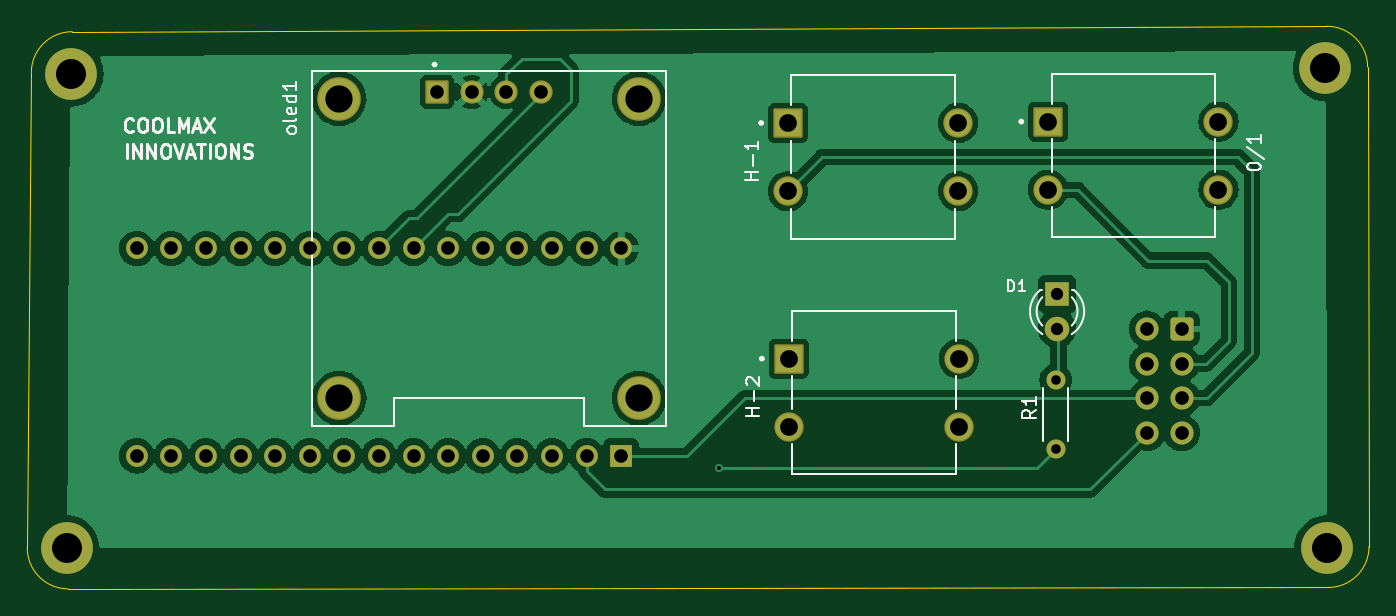
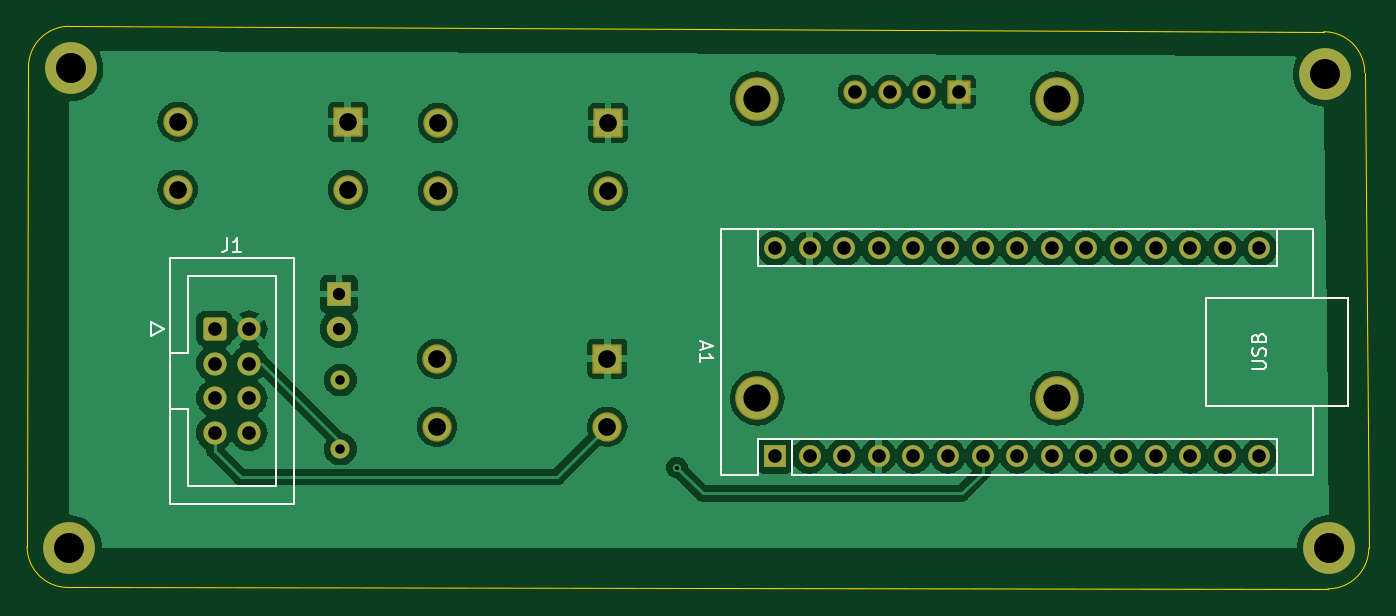
Circuit board: 11 layer files. Board 98.5 x 41.3 mm.
- bottom_copper: interface_panel-B_Cu.gbr (105827 bytes)
- bottom_mask: interface_panel-B_Mask.gbr (3580 bytes)
- paste: interface_panel-B_Paste.gbr (458 bytes)
- bottom_silk: interface_panel-B_Silks.gbr (7059 bytes)
- outline: interface_panel-Edge_Cuts.gbr (2668 bytes)
- top_copper: interface_panel-F_Cu.gbr (96493 bytes)
- top_mask: interface_panel-F_Mask.gbr (3580 bytes)
- paste: interface_panel-F_Paste.gbr (458 bytes)
- top_silk: interface_panel-F_Silks.gbr (17955 bytes)
- drill: interface_panel-NPTH.drl (269 bytes)
- drill: interface_panel-PTH.drl (1630 bytes)

=== bottom_copper: interface_panel-B_Cu.gbr (105827 bytes, source omitted) ===
=== bottom_mask: interface_panel-B_Mask.gbr ===
%TF.GenerationSoftware,KiCad,Pcbnew,8.0.6*%
%TF.CreationDate,2025-05-07T12:12:08+05:30*%
%TF.ProjectId,interface_panel,696e7465-7266-4616-9365-5f70616e656c,rev?*%
%TF.SameCoordinates,Original*%
%TF.FileFunction,Soldermask,Bot*%
%TF.FilePolarity,Negative*%
%FSLAX46Y46*%
G04 Gerber Fmt 4.6, Leading zero omitted, Abs format (unit mm)*
G04 Created by KiCad (PCBNEW 8.0.6) date 2025-05-07 12:12:08*
%MOMM*%
%LPD*%
G01*
G04 APERTURE LIST*
G04 Aperture macros list*
%AMRoundRect*
0 Rectangle with rounded corners*
0 $1 Rounding radius*
0 $2 $3 $4 $5 $6 $7 $8 $9 X,Y pos of 4 corners*
0 Add a 4 corners polygon primitive as box body*
4,1,4,$2,$3,$4,$5,$6,$7,$8,$9,$2,$3,0*
0 Add four circle primitives for the rounded corners*
1,1,$1+$1,$2,$3*
1,1,$1+$1,$4,$5*
1,1,$1+$1,$6,$7*
1,1,$1+$1,$8,$9*
0 Add four rect primitives between the rounded corners*
20,1,$1+$1,$2,$3,$4,$5,0*
20,1,$1+$1,$4,$5,$6,$7,0*
20,1,$1+$1,$6,$7,$8,$9,0*
20,1,$1+$1,$8,$9,$2,$3,0*%
G04 Aperture macros list end*
%ADD10RoundRect,0.102000X-0.754000X-0.754000X0.754000X-0.754000X0.754000X0.754000X-0.754000X0.754000X0*%
%ADD11C,1.712000*%
%ADD12C,3.204000*%
%ADD13C,3.800000*%
%ADD14C,1.400000*%
%ADD15O,1.400000X1.400000*%
%ADD16RoundRect,0.102000X-0.975000X-0.975000X0.975000X-0.975000X0.975000X0.975000X-0.975000X0.975000X0*%
%ADD17C,2.154000*%
%ADD18R,1.800000X1.800000*%
%ADD19C,1.800000*%
%ADD20R,1.600000X1.600000*%
%ADD21O,1.600000X1.600000*%
%ADD22RoundRect,0.250000X0.600000X0.600000X-0.600000X0.600000X-0.600000X-0.600000X0.600000X-0.600000X0*%
%ADD23C,1.700000*%
G04 APERTURE END LIST*
D10*
%TO.C,oled1*%
X157490000Y-64312500D03*
D11*
X160030000Y-64312500D03*
X162570000Y-64312500D03*
X165110000Y-64312500D03*
D12*
X150300000Y-64812500D03*
X172300000Y-64812500D03*
X172300000Y-86812500D03*
X150300000Y-86812500D03*
%TD*%
D13*
%TO.C,REF\u002A\u002A*%
X130300000Y-97800000D03*
%TD*%
D14*
%TO.C,R1*%
X202900000Y-85460000D03*
D15*
X202900000Y-90540000D03*
%TD*%
D16*
%TO.C,H-1*%
X183250000Y-66600000D03*
D17*
X183250000Y-71600000D03*
X195750000Y-66600000D03*
X195750000Y-71600000D03*
%TD*%
D13*
%TO.C,REF\u002A\u002A*%
X222800000Y-97800000D03*
%TD*%
%TO.C,REF\u002A\u002A*%
X130600000Y-63000000D03*
%TD*%
D16*
%TO.C,0/1*%
X202350000Y-66500000D03*
D17*
X202350000Y-71500000D03*
X214850000Y-66500000D03*
X214850000Y-71500000D03*
%TD*%
D18*
%TO.C,D1*%
X203000000Y-79160000D03*
D19*
X203000000Y-81700000D03*
%TD*%
D13*
%TO.C,REF\u002A\u002A*%
X222700000Y-62600000D03*
%TD*%
D16*
%TO.C,H-2*%
X183300000Y-83900000D03*
D17*
X183300000Y-88900000D03*
X195800000Y-83900000D03*
X195800000Y-88900000D03*
%TD*%
D20*
%TO.C,A1*%
X171000000Y-91040000D03*
D21*
X168460000Y-91040000D03*
X165920000Y-91040000D03*
X163380000Y-91040000D03*
X160840000Y-91040000D03*
X158300000Y-91040000D03*
X155760000Y-91040000D03*
X153220000Y-91040000D03*
X150680000Y-91040000D03*
X148140000Y-91040000D03*
X145600000Y-91040000D03*
X143060000Y-91040000D03*
X140520000Y-91040000D03*
X137980000Y-91040000D03*
X135440000Y-91040000D03*
X135440000Y-75800000D03*
X137980000Y-75800000D03*
X140520000Y-75800000D03*
X143060000Y-75800000D03*
X145600000Y-75800000D03*
X148140000Y-75800000D03*
X150680000Y-75800000D03*
X153220000Y-75800000D03*
X155760000Y-75800000D03*
X158300000Y-75800000D03*
X160840000Y-75800000D03*
X163380000Y-75800000D03*
X165920000Y-75800000D03*
X168460000Y-75800000D03*
X171000000Y-75800000D03*
%TD*%
D22*
%TO.C,J1*%
X212140000Y-81720000D03*
D23*
X209600000Y-81720000D03*
X212140000Y-84260000D03*
X209600000Y-84260000D03*
X212140000Y-86800000D03*
X209600000Y-86800000D03*
X212140000Y-89340000D03*
X209600000Y-89340000D03*
%TD*%
M02*

=== paste: interface_panel-B_Paste.gbr ===
%TF.GenerationSoftware,KiCad,Pcbnew,8.0.6*%
%TF.CreationDate,2025-05-07T12:12:08+05:30*%
%TF.ProjectId,interface_panel,696e7465-7266-4616-9365-5f70616e656c,rev?*%
%TF.SameCoordinates,Original*%
%TF.FileFunction,Paste,Bot*%
%TF.FilePolarity,Positive*%
%FSLAX46Y46*%
G04 Gerber Fmt 4.6, Leading zero omitted, Abs format (unit mm)*
G04 Created by KiCad (PCBNEW 8.0.6) date 2025-05-07 12:12:08*
%MOMM*%
%LPD*%
G01*
G04 APERTURE LIST*
G04 APERTURE END LIST*
M02*

=== bottom_silk: interface_panel-B_Silks.gbr (7059 bytes, source omitted) ===
=== outline: interface_panel-Edge_Cuts.gbr ===
%TF.GenerationSoftware,KiCad,Pcbnew,8.0.6*%
%TF.CreationDate,2025-05-07T12:12:08+05:30*%
%TF.ProjectId,interface_panel,696e7465-7266-4616-9365-5f70616e656c,rev?*%
%TF.SameCoordinates,Original*%
%TF.FileFunction,Profile,NP*%
%FSLAX46Y46*%
G04 Gerber Fmt 4.6, Leading zero omitted, Abs format (unit mm)*
G04 Created by KiCad (PCBNEW 8.0.6) date 2025-05-07 12:12:08*
%MOMM*%
%LPD*%
G01*
G04 APERTURE LIST*
%TA.AperFunction,Profile*%
%ADD10C,0.050000*%
%TD*%
%ADD11C,0.350000*%
G04 APERTURE END LIST*
D10*
X130400000Y-100800000D02*
X222900000Y-100700000D01*
X225800000Y-62500000D02*
X225900000Y-97700000D01*
X127700000Y-62900000D02*
G75*
G02*
X130700000Y-59900000I3000000J0D01*
G01*
X222800000Y-59500000D02*
G75*
G02*
X225800000Y-62500000I0J-3000000D01*
G01*
X130700000Y-59900000D02*
X222800000Y-59500000D01*
X127700000Y-62900000D02*
X127400000Y-97800000D01*
X225900000Y-97700000D02*
G75*
G02*
X222900000Y-100700000I-3000000J0D01*
G01*
X130400000Y-100800000D02*
G75*
G02*
X127400000Y-97800000I0J3000000D01*
G01*
D11*
X157490000Y-64312500D03*
X160030000Y-64312500D03*
X162570000Y-64312500D03*
X165110000Y-64312500D03*
X150300000Y-64812500D03*
X172300000Y-64812500D03*
X172300000Y-86812500D03*
X150300000Y-86812500D03*
X130300000Y-97800000D03*
X202900000Y-85460000D03*
X202900000Y-90540000D03*
X183250000Y-66600000D03*
X183250000Y-71600000D03*
X195750000Y-66600000D03*
X195750000Y-71600000D03*
X222800000Y-97800000D03*
X130600000Y-63000000D03*
X202350000Y-66500000D03*
X202350000Y-71500000D03*
X214850000Y-66500000D03*
X214850000Y-71500000D03*
X203000000Y-79160000D03*
X203000000Y-81700000D03*
X222700000Y-62600000D03*
X183300000Y-83900000D03*
X183300000Y-88900000D03*
X195800000Y-83900000D03*
X195800000Y-88900000D03*
X171000000Y-91040000D03*
X168460000Y-91040000D03*
X165920000Y-91040000D03*
X163380000Y-91040000D03*
X160840000Y-91040000D03*
X158300000Y-91040000D03*
X155760000Y-91040000D03*
X153220000Y-91040000D03*
X150680000Y-91040000D03*
X148140000Y-91040000D03*
X145600000Y-91040000D03*
X143060000Y-91040000D03*
X140520000Y-91040000D03*
X137980000Y-91040000D03*
X135440000Y-91040000D03*
X135440000Y-75800000D03*
X137980000Y-75800000D03*
X140520000Y-75800000D03*
X143060000Y-75800000D03*
X145600000Y-75800000D03*
X148140000Y-75800000D03*
X150680000Y-75800000D03*
X153220000Y-75800000D03*
X155760000Y-75800000D03*
X158300000Y-75800000D03*
X160840000Y-75800000D03*
X163380000Y-75800000D03*
X165920000Y-75800000D03*
X168460000Y-75800000D03*
X171000000Y-75800000D03*
X212140000Y-81720000D03*
X209600000Y-81720000D03*
X212140000Y-84260000D03*
X209600000Y-84260000D03*
X212140000Y-86800000D03*
X209600000Y-86800000D03*
X212140000Y-89340000D03*
X209600000Y-89340000D03*
M02*

=== top_copper: interface_panel-F_Cu.gbr (96493 bytes, source omitted) ===
=== top_mask: interface_panel-F_Mask.gbr ===
%TF.GenerationSoftware,KiCad,Pcbnew,8.0.6*%
%TF.CreationDate,2025-05-07T12:12:08+05:30*%
%TF.ProjectId,interface_panel,696e7465-7266-4616-9365-5f70616e656c,rev?*%
%TF.SameCoordinates,Original*%
%TF.FileFunction,Soldermask,Top*%
%TF.FilePolarity,Negative*%
%FSLAX46Y46*%
G04 Gerber Fmt 4.6, Leading zero omitted, Abs format (unit mm)*
G04 Created by KiCad (PCBNEW 8.0.6) date 2025-05-07 12:12:08*
%MOMM*%
%LPD*%
G01*
G04 APERTURE LIST*
G04 Aperture macros list*
%AMRoundRect*
0 Rectangle with rounded corners*
0 $1 Rounding radius*
0 $2 $3 $4 $5 $6 $7 $8 $9 X,Y pos of 4 corners*
0 Add a 4 corners polygon primitive as box body*
4,1,4,$2,$3,$4,$5,$6,$7,$8,$9,$2,$3,0*
0 Add four circle primitives for the rounded corners*
1,1,$1+$1,$2,$3*
1,1,$1+$1,$4,$5*
1,1,$1+$1,$6,$7*
1,1,$1+$1,$8,$9*
0 Add four rect primitives between the rounded corners*
20,1,$1+$1,$2,$3,$4,$5,0*
20,1,$1+$1,$4,$5,$6,$7,0*
20,1,$1+$1,$6,$7,$8,$9,0*
20,1,$1+$1,$8,$9,$2,$3,0*%
G04 Aperture macros list end*
%ADD10RoundRect,0.102000X-0.754000X-0.754000X0.754000X-0.754000X0.754000X0.754000X-0.754000X0.754000X0*%
%ADD11C,1.712000*%
%ADD12C,3.204000*%
%ADD13C,3.800000*%
%ADD14C,1.400000*%
%ADD15O,1.400000X1.400000*%
%ADD16RoundRect,0.102000X-0.975000X-0.975000X0.975000X-0.975000X0.975000X0.975000X-0.975000X0.975000X0*%
%ADD17C,2.154000*%
%ADD18R,1.800000X1.800000*%
%ADD19C,1.800000*%
%ADD20R,1.600000X1.600000*%
%ADD21O,1.600000X1.600000*%
%ADD22RoundRect,0.250000X0.600000X0.600000X-0.600000X0.600000X-0.600000X-0.600000X0.600000X-0.600000X0*%
%ADD23C,1.700000*%
G04 APERTURE END LIST*
D10*
%TO.C,oled1*%
X157490000Y-64312500D03*
D11*
X160030000Y-64312500D03*
X162570000Y-64312500D03*
X165110000Y-64312500D03*
D12*
X150300000Y-64812500D03*
X172300000Y-64812500D03*
X172300000Y-86812500D03*
X150300000Y-86812500D03*
%TD*%
D13*
%TO.C,REF\u002A\u002A*%
X130300000Y-97800000D03*
%TD*%
D14*
%TO.C,R1*%
X202900000Y-85460000D03*
D15*
X202900000Y-90540000D03*
%TD*%
D16*
%TO.C,H-1*%
X183250000Y-66600000D03*
D17*
X183250000Y-71600000D03*
X195750000Y-66600000D03*
X195750000Y-71600000D03*
%TD*%
D13*
%TO.C,REF\u002A\u002A*%
X222800000Y-97800000D03*
%TD*%
%TO.C,REF\u002A\u002A*%
X130600000Y-63000000D03*
%TD*%
D16*
%TO.C,0/1*%
X202350000Y-66500000D03*
D17*
X202350000Y-71500000D03*
X214850000Y-66500000D03*
X214850000Y-71500000D03*
%TD*%
D18*
%TO.C,D1*%
X203000000Y-79160000D03*
D19*
X203000000Y-81700000D03*
%TD*%
D13*
%TO.C,REF\u002A\u002A*%
X222700000Y-62600000D03*
%TD*%
D16*
%TO.C,H-2*%
X183300000Y-83900000D03*
D17*
X183300000Y-88900000D03*
X195800000Y-83900000D03*
X195800000Y-88900000D03*
%TD*%
D20*
%TO.C,A1*%
X171000000Y-91040000D03*
D21*
X168460000Y-91040000D03*
X165920000Y-91040000D03*
X163380000Y-91040000D03*
X160840000Y-91040000D03*
X158300000Y-91040000D03*
X155760000Y-91040000D03*
X153220000Y-91040000D03*
X150680000Y-91040000D03*
X148140000Y-91040000D03*
X145600000Y-91040000D03*
X143060000Y-91040000D03*
X140520000Y-91040000D03*
X137980000Y-91040000D03*
X135440000Y-91040000D03*
X135440000Y-75800000D03*
X137980000Y-75800000D03*
X140520000Y-75800000D03*
X143060000Y-75800000D03*
X145600000Y-75800000D03*
X148140000Y-75800000D03*
X150680000Y-75800000D03*
X153220000Y-75800000D03*
X155760000Y-75800000D03*
X158300000Y-75800000D03*
X160840000Y-75800000D03*
X163380000Y-75800000D03*
X165920000Y-75800000D03*
X168460000Y-75800000D03*
X171000000Y-75800000D03*
%TD*%
D22*
%TO.C,J1*%
X212140000Y-81720000D03*
D23*
X209600000Y-81720000D03*
X212140000Y-84260000D03*
X209600000Y-84260000D03*
X212140000Y-86800000D03*
X209600000Y-86800000D03*
X212140000Y-89340000D03*
X209600000Y-89340000D03*
%TD*%
M02*

=== paste: interface_panel-F_Paste.gbr ===
%TF.GenerationSoftware,KiCad,Pcbnew,8.0.6*%
%TF.CreationDate,2025-05-07T12:12:08+05:30*%
%TF.ProjectId,interface_panel,696e7465-7266-4616-9365-5f70616e656c,rev?*%
%TF.SameCoordinates,Original*%
%TF.FileFunction,Paste,Top*%
%TF.FilePolarity,Positive*%
%FSLAX46Y46*%
G04 Gerber Fmt 4.6, Leading zero omitted, Abs format (unit mm)*
G04 Created by KiCad (PCBNEW 8.0.6) date 2025-05-07 12:12:08*
%MOMM*%
%LPD*%
G01*
G04 APERTURE LIST*
G04 APERTURE END LIST*
M02*

=== top_silk: interface_panel-F_Silks.gbr (17955 bytes, source omitted) ===
=== drill: interface_panel-NPTH.drl ===
M48
; DRILL file {KiCad 8.0.6} date 2025-05-07T12:12:08+0530
; FORMAT={-:-/ absolute / metric / decimal}
; #@! TF.CreationDate,2025-05-07T12:12:08+05:30
; #@! TF.GenerationSoftware,Kicad,Pcbnew,8.0.6
; #@! TF.FileFunction,NonPlated,1,2,NPTH
FMAT,2
METRIC
%
G90
G05
M30

=== drill: interface_panel-PTH.drl ===
M48
; DRILL file {KiCad 8.0.6} date 2025-05-07T12:12:08+0530
; FORMAT={-:-/ absolute / metric / decimal}
; #@! TF.CreationDate,2025-05-07T12:12:08+05:30
; #@! TF.GenerationSoftware,Kicad,Pcbnew,8.0.6
; #@! TF.FileFunction,Plated,1,2,PTH
FMAT,2
METRIC
; #@! TA.AperFunction,Plated,PTH,ViaDrill
T1C0.300
; #@! TA.AperFunction,Plated,PTH,ComponentDrill
T2C0.700
; #@! TA.AperFunction,Plated,PTH,ComponentDrill
T3C0.900
; #@! TA.AperFunction,Plated,PTH,ComponentDrill
T4C1.000
; #@! TA.AperFunction,Plated,PTH,ComponentDrill
T5C1.300
; #@! TA.AperFunction,Plated,PTH,ComponentDrill
T6C2.000
; #@! TA.AperFunction,Plated,PTH,ComponentDrill
T7C2.200
%
G90
G05
T1
X178.2Y-91.9
T2
X202.9Y-85.46
X202.9Y-90.54
T3
X203.0Y-79.16
X203.0Y-81.7
T4
X135.44Y-75.8
X135.44Y-91.04
X137.98Y-75.8
X137.98Y-91.04
X140.52Y-75.8
X140.52Y-91.04
X143.06Y-75.8
X143.06Y-91.04
X145.6Y-75.8
X145.6Y-91.04
X148.14Y-75.8
X148.14Y-91.04
X150.68Y-75.8
X150.68Y-91.04
X153.22Y-75.8
X153.22Y-91.04
X155.76Y-75.8
X155.76Y-91.04
X157.49Y-64.312
X158.3Y-75.8
X158.3Y-91.04
X160.03Y-64.312
X160.84Y-75.8
X160.84Y-91.04
X162.57Y-64.312
X163.38Y-75.8
X163.38Y-91.04
X165.11Y-64.312
X165.92Y-75.8
X165.92Y-91.04
X168.46Y-75.8
X168.46Y-91.04
X171.0Y-75.8
X171.0Y-91.04
X209.6Y-81.72
X209.6Y-84.26
X209.6Y-86.8
X209.6Y-89.34
X212.14Y-81.72
X212.14Y-84.26
X212.14Y-86.8
X212.14Y-89.34
T5
X183.25Y-66.6
X183.25Y-71.6
X183.3Y-83.9
X183.3Y-88.9
X195.75Y-66.6
X195.75Y-71.6
X195.8Y-83.9
X195.8Y-88.9
X202.35Y-66.5
X202.35Y-71.5
X214.85Y-66.5
X214.85Y-71.5
T6
X150.3Y-64.812
X150.3Y-86.812
X172.3Y-64.812
X172.3Y-86.812
T7
X130.3Y-97.8
X130.6Y-63.0
X222.7Y-62.6
X222.8Y-97.8
M30
